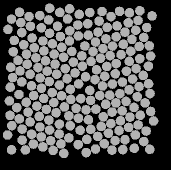

Values plotted in this chart, from the file beside it:
59.275, 135.4, 0
47.27, 83.23, 0
50.07, 140.9, 0
59.93, 146, 0
69.55, 149.1, 0
79.23, 153, 0
88.93, 156.9, 0
98.28, 163.6, 0
97.82, 44.02, 0
87.57, 37.97, 0
77.55, 45.3, 0
69.58, 52.4, 0
62.88, 60.01, 0
54.2, 66.76, 0
46.45, 73.31, 0
38.01, 79.43, 0
40, 89.96, 0
41.77, 100.9, 0
38.99, 113.5, 0
46.3, 121.3, 0
48.06, 131.2, 0
42.23, 148.1, 0
51.66, 153.2, 0
61.27, 156, 0
70.62, 159.6, 0
80.91, 162.9, 0
83.78, 172.4, 0
89.59, 27.83, 0
79.77, 31.44, 0
68.72, 38.95, 0
61.32, 46.76, 0
52.15, 56.97, 0
43.79, 63.75, 0
33.37, 70.64, 0
30.76, 86.2, 0
32.58, 96.54, 0
30.26, 106.2, 0
29.43, 119.9, 0
36.81, 126.7, 0
39.31, 137.9, 0
27.61, 154, 0
42.21, 159.1, 0
53.29, 163, 0
62.84, 165.9, 0
73.12, 169.4, 0
69.69, 27.2, 0
59.73, 34.57, 0
50.42, 45.38, 0
41.68, 51.59, 0
34.4, 59.44, 0
30.01, 134.3, 0
31.83, 144.7, 0
31.52, 168.7, 0
45.34, 168.9, 0
49.01, 35.48, 0
40.79, 41.65, 0
27.91, 48.47, 0
39.55, 31.34, 0
31.51, 38.09, 0
140.5, 139.7, 0
152.5, 98.08, 0
... 147 more rows
